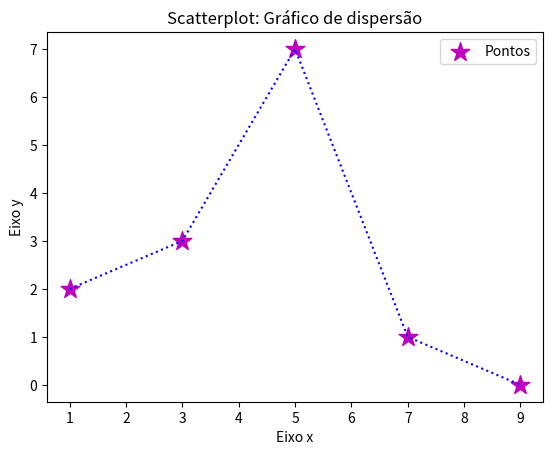

Python code for this plot:
# -*- coding: utf-8 -*-
# Visualização de dados em python

import matplotlib.pyplot as plt

# Gráfico de pontos/dispersão/scatterplot:

x = [1, 3, 5, 7, 9]
y = [2, 3, 7, 1, 0]

eixox = "Eixo x"
eixoy = "Eixo y"

# Legendas:

plt.title(u"Scatterplot: Gráfico de dispersão") # u: unicode string (aceita acentos)
plt.xlabel(eixox)
plt.ylabel(eixoy)

plt.plot(x, y, color="b", linestyle=":")
# atributos: (cor, tipo da linha)
plt.scatter(x, y, label="Pontos", color="m", marker="*", s=200)
# atributos: (cor, marcador (bolinha), tamanho)
plt.legend()
#plt.show()
plt.savefig("Graficopontos.png", dpi=300) # dpi: resolução da imagem
# pdf: formato vetorial (alta qualidade)